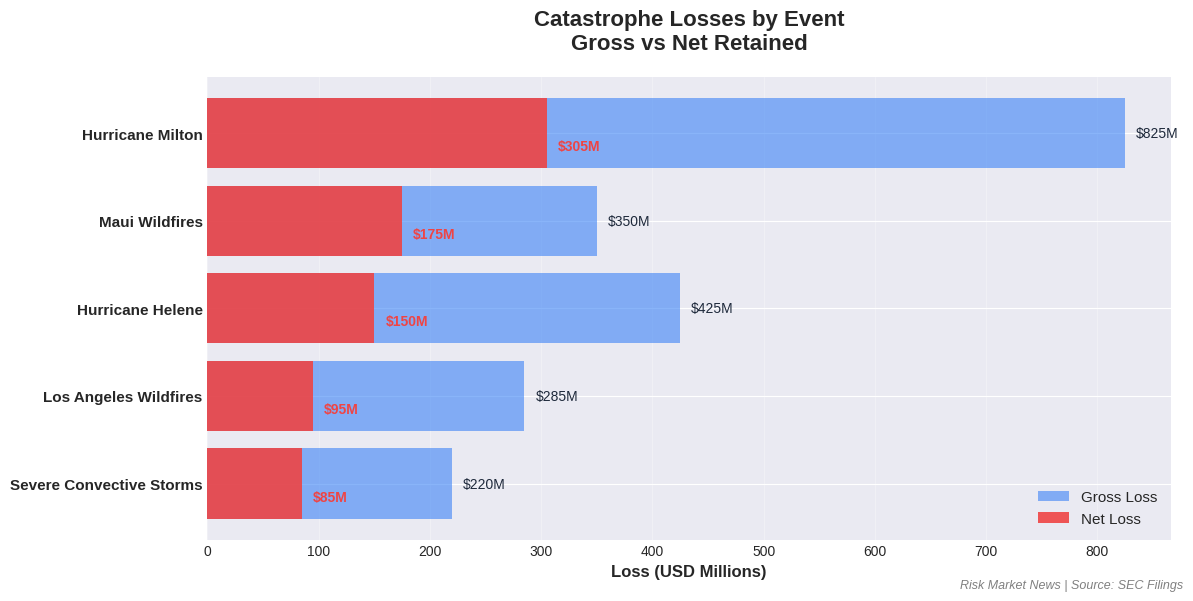

Here is the Python script that generated this plot: (Note: this script raises an exception after producing the figure.)
#!/usr/bin/env python3
"""
Newsletter Chart Generator
Creates publication-ready visualizations for Risk Market News
"""

import matplotlib.pyplot as plt
import pandas as pd
import seaborn as sns

# Set style for professional charts
plt.style.use("seaborn-v0_8-darkgrid")
sns.set_palette("husl")


class NewsletterChartGenerator:
    def __init__(self):
        self.brand_colors = {
            "primary": "#3b82f6",
            "secondary": "#ef4444",
            "accent": "#10b981",
            "dark": "#1e293b",
            "light": "#f1f5f9",
        }

    def create_event_comparison_chart(self, data, output_path="/home/claude/event_comparison.png"):
        """Create bar chart comparing losses by event"""
        # Aggregate by event
        event_totals = (
            data.groupby("event_name")
            .agg({"net_loss_usd": "sum", "gross_loss_usd": "sum"})
            .sort_values("net_loss_usd", ascending=True)
        )

        fig, ax = plt.subplots(figsize=(12, 6), facecolor="white")

        y_pos = range(len(event_totals))

        # Create bars
        bars1 = ax.barh(
            y_pos,
            event_totals["gross_loss_usd"] / 1e6,
            color=self.brand_colors["primary"],
            alpha=0.6,
            label="Gross Loss",
        )
        bars2 = ax.barh(
            y_pos,
            event_totals["net_loss_usd"] / 1e6,
            color=self.brand_colors["secondary"],
            alpha=0.9,
            label="Net Loss",
        )

        # Formatting
        ax.set_yticks(y_pos)
        ax.set_yticklabels(event_totals.index, fontsize=11, weight="bold")
        ax.set_xlabel("Loss (USD Millions)", fontsize=12, weight="bold")
        ax.set_title(
            "Catastrophe Losses by Event\nGross vs Net Retained", fontsize=16, weight="bold", pad=20
        )

        # Add value labels
        for i, (gross, net) in enumerate(
            zip(event_totals["gross_loss_usd"], event_totals["net_loss_usd"])
        ):
            ax.text(
                gross / 1e6 + 10,
                i,
                f"${gross / 1e6:.0f}M",
                va="center",
                fontsize=10,
                color=self.brand_colors["dark"],
            )
            ax.text(
                net / 1e6 + 10,
                i - 0.15,
                f"${net / 1e6:.0f}M",
                va="center",
                fontsize=10,
                weight="bold",
                color=self.brand_colors["secondary"],
            )

        ax.legend(loc="lower right", fontsize=11, framealpha=0.9)
        ax.grid(axis="x", alpha=0.3)

        # Add branding
        fig.text(
            0.99,
            0.01,
            "Risk Market News | Source: SEC Filings",
            ha="right",
            fontsize=9,
            style="italic",
            color="gray",
        )

        plt.tight_layout()
        plt.savefig(output_path, dpi=300, bbox_inches="tight", facecolor="white")
        print(f"Event comparison chart saved: {output_path}")
        return output_path

    def create_company_market_share_chart(
        self, data, output_path="/home/claude/company_market_share.png"
    ):
        """Create pie chart of losses by company"""
        company_totals = data.groupby("ticker")["net_loss_usd"].sum().sort_values(ascending=False)

        fig, ax = plt.subplots(figsize=(10, 8), facecolor="white")

        colors = [
            self.brand_colors["primary"],
            self.brand_colors["secondary"],
            self.brand_colors["accent"],
            "#f59e0b",
            "#8b5cf6",
        ]

        wedges, texts, autotexts = ax.pie(
            company_totals,
            labels=company_totals.index,
            autopct="%1.1f%%",
            colors=colors,
            startangle=90,
            textprops={"fontsize": 12, "weight": "bold"},
        )

        # Enhance text
        for autotext in autotexts:
            autotext.set_color("white")
            autotext.set_fontsize(14)
            autotext.set_weight("bold")

        ax.set_title(
            "Net Catastrophe Losses by Company\nMarket Share of Reported Losses",
            fontsize=16,
            weight="bold",
            pad=20,
        )

        # Add legend with dollar amounts
        legend_labels = [f"{ticker}: ${amt / 1e6:.0f}M" for ticker, amt in company_totals.items()]
        ax.legend(
            legend_labels, loc="upper left", bbox_to_anchor=(1, 1), fontsize=11, framealpha=0.9
        )

        # Add branding
        fig.text(
            0.99,
            0.01,
            "Risk Market News | Source: SEC Filings",
            ha="right",
            fontsize=9,
            style="italic",
            color="gray",
        )

        plt.tight_layout()
        plt.savefig(output_path, dpi=300, bbox_inches="tight", facecolor="white")
        print(f"Company market share chart saved: {output_path}")
        return output_path

    def create_timeline_chart(self, data, output_path="/home/claude/loss_timeline.png"):
        """Create timeline of catastrophe events"""
        # Sort by event date
        timeline_data = data.sort_values("event_date")
        timeline_data["event_date"] = pd.to_datetime(timeline_data["event_date"])

        fig, ax = plt.subplots(figsize=(14, 7), facecolor="white")

        # Create scatter plot sized by loss amount
        colors = [
            self.brand_colors["primary"],
            self.brand_colors["secondary"],
            self.brand_colors["accent"],
        ] * (len(timeline_data) // 3 + 1)
        scatter = ax.scatter(
            timeline_data["event_date"],
            timeline_data["net_loss_usd"] / 1e6,
            s=timeline_data["gross_loss_usd"] / 1e6 / 2,  # Size by gross loss
            c=colors[: len(timeline_data)],
            alpha=0.6,
            edgecolors="black",
            linewidth=2,
        )

        # Add labels for each point
        for idx, row in timeline_data.iterrows():
            ax.annotate(
                row["event_name"],
                xy=(row["event_date"], row["net_loss_usd"] / 1e6),
                xytext=(10, 10),
                textcoords="offset points",
                fontsize=9,
                weight="bold",
                bbox=dict(
                    boxstyle="round,pad=0.5",
                    facecolor="white",
                    edgecolor=self.brand_colors["dark"],
                    alpha=0.8,
                ),
            )

        ax.set_xlabel("Event Date", fontsize=12, weight="bold")
        ax.set_ylabel("Net Loss (USD Millions)", fontsize=12, weight="bold")
        ax.set_title(
            "Catastrophe Loss Timeline\nBubble size represents gross loss",
            fontsize=16,
            weight="bold",
            pad=20,
        )

        ax.grid(True, alpha=0.3)
        ax.set_ylim(bottom=0)

        # Format x-axis dates
        fig.autofmt_xdate()

        # Add branding
        fig.text(
            0.99,
            0.01,
            "Risk Market News | Source: SEC Filings",
            ha="right",
            fontsize=9,
            style="italic",
            color="gray",
        )

        plt.tight_layout()
        plt.savefig(output_path, dpi=300, bbox_inches="tight", facecolor="white")
        print(f"Timeline chart saved: {output_path}")
        return output_path

    def create_retention_ratio_chart(self, data, output_path="/home/claude/retention_ratios.png"):
        """Create chart showing retention ratios (net/gross) by company"""
        company_data = data.groupby("company").agg({"net_loss_usd": "sum", "gross_loss_usd": "sum"})
        company_data["retention_ratio"] = (
            company_data["net_loss_usd"] / company_data["gross_loss_usd"] * 100
        )
        company_data = company_data.sort_values("retention_ratio", ascending=True)

        fig, ax = plt.subplots(figsize=(12, 6), facecolor="white")

        y_pos = range(len(company_data))
        bars = ax.barh(
            y_pos,
            company_data["retention_ratio"],
            color=[
                self.brand_colors["primary"]
                if x < 40
                else self.brand_colors["accent"]
                if x < 50
                else self.brand_colors["secondary"]
                for x in company_data["retention_ratio"]
            ],
        )

        ax.set_yticks(y_pos)
        ax.set_yticklabels(company_data.index, fontsize=11, weight="bold")
        ax.set_xlabel("Net Retention Ratio (%)", fontsize=12, weight="bold")
        ax.set_title(
            "Catastrophe Loss Retention Ratios by Company\nNet Loss as % of Gross Loss",
            fontsize=16,
            weight="bold",
            pad=20,
        )

        # Add value labels
        for i, (ratio, net, gross) in enumerate(
            zip(
                company_data["retention_ratio"],
                company_data["net_loss_usd"],
                company_data["gross_loss_usd"],
            )
        ):
            ax.text(ratio + 1, i, f"{ratio:.1f}%", va="center", fontsize=11, weight="bold")
            ax.text(
                ratio - 5,
                i,
                f"${net / 1e6:.0f}M / ${gross / 1e6:.0f}M",
                va="center",
                ha="right",
                fontsize=9,
                style="italic",
            )

        ax.axvline(x=33.3, color="gray", linestyle="--", alpha=0.5, label="Industry Avg ~33%")
        ax.legend(fontsize=10)
        ax.grid(axis="x", alpha=0.3)
        ax.set_xlim(0, max(company_data["retention_ratio"]) + 10)

        # Add branding
        fig.text(
            0.99,
            0.01,
            "Risk Market News | Source: SEC Filings",
            ha="right",
            fontsize=9,
            style="italic",
            color="gray",
        )

        plt.tight_layout()
        plt.savefig(output_path, dpi=300, bbox_inches="tight", facecolor="white")
        print(f"Retention ratio chart saved: {output_path}")
        return output_path


def generate_all_newsletter_charts():
    """Generate all newsletter charts"""
    # Load sample data
    sample_data = pd.DataFrame(
        [
            {
                "company": "RenaissanceRe Holdings",
                "ticker": "RNR",
                "event_name": "Hurricane Milton",
                "event_date": "2024-10-09",
                "net_loss_usd": 125000000,
                "gross_loss_usd": 375000000,
            },
            {
                "company": "RenaissanceRe Holdings",
                "ticker": "RNR",
                "event_name": "Hurricane Helene",
                "event_date": "2024-09-26",
                "net_loss_usd": 150000000,
                "gross_loss_usd": 425000000,
            },
            {
                "company": "Everest Re Group",
                "ticker": "EG",
                "event_name": "Hurricane Milton",
                "event_date": "2024-10-09",
                "net_loss_usd": 180000000,
                "gross_loss_usd": 450000000,
            },
            {
                "company": "Arch Capital Group",
                "ticker": "ACGL",
                "event_name": "Los Angeles Wildfires",
                "event_date": "2025-01-07",
                "net_loss_usd": 95000000,
                "gross_loss_usd": 285000000,
            },
            {
                "company": "RenaissanceRe Holdings",
                "ticker": "RNR",
                "event_name": "Maui Wildfires",
                "event_date": "2023-08-08",
                "net_loss_usd": 175000000,
                "gross_loss_usd": 350000000,
            },
            {
                "company": "Everest Re Group",
                "ticker": "EG",
                "event_name": "Severe Convective Storms",
                "event_date": "2024-05-15",
                "net_loss_usd": 85000000,
                "gross_loss_usd": 220000000,
            },
        ]
    )

    generator = NewsletterChartGenerator()

    print("=" * 60)
    print("GENERATING NEWSLETTER CHARTS")
    print("=" * 60)

    charts = []
    charts.append(generator.create_event_comparison_chart(sample_data))
    charts.append(generator.create_company_market_share_chart(sample_data))
    charts.append(generator.create_timeline_chart(sample_data))
    charts.append(generator.create_retention_ratio_chart(sample_data))

    print("\n" + "=" * 60)
    print(f"Generated {len(charts)} newsletter-ready charts!")
    print("=" * 60)

    return charts


if __name__ == "__main__":
    generate_all_newsletter_charts()
